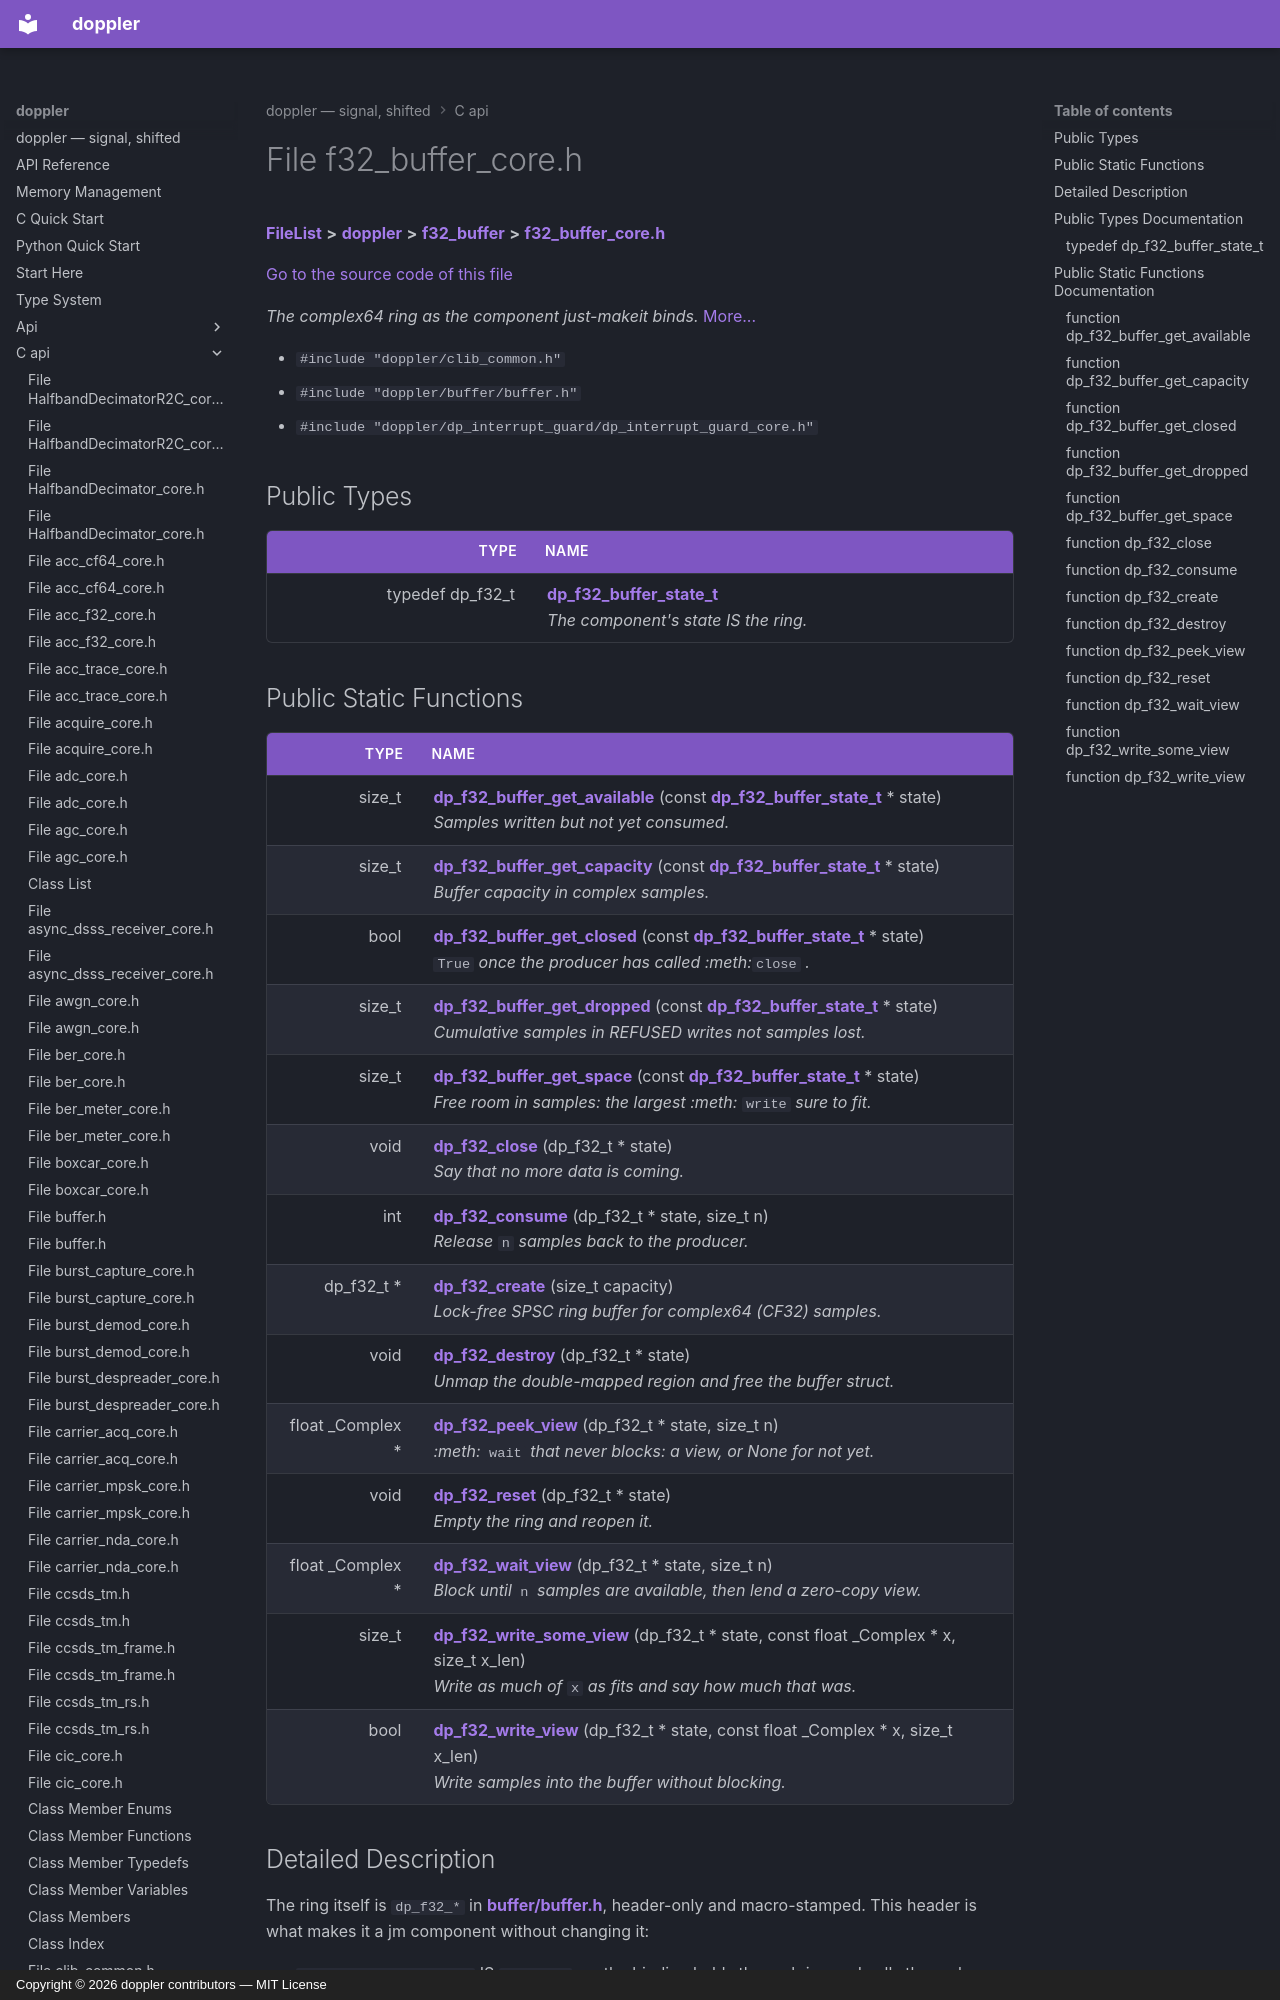

repository: doppler-dsp/doppler · page: c-api/f32__buffer__core_8h/index.html · generator: mkdocs · copyright: Copyright © 2026 doppler contributors — MIT License



# File f32\_buffer\_core.h



[**FileList**](files.md) **>** [**doppler**](dir_c8eead50fa73fbaea26b38d49c33a8a7.md) **>** [**f32\_buffer**](dir_81ff08c9d14656f475312d0561398a88.md) **>** [**f32\_buffer\_core.h**](f32__buffer__core_8h.md)

[Go to the source code of this file](f32__buffer__core_8h_source.md)

_The complex64 ring as the component just-makeit binds._ [More...](#detailed-description)

* `#include "doppler/clib_common.h"`
* `#include "doppler/buffer/buffer.h"`
* `#include "doppler/dp_interrupt_guard/dp_interrupt_guard_core.h"`

















## Public Types

| Type | Name |
| ---: | :--- |
| typedef dp\_f32\_t | [**dp\_f32\_buffer\_state\_t**](#typedef-dp_f32_buffer_state_t)  <br>_The component's state IS the ring._  |
